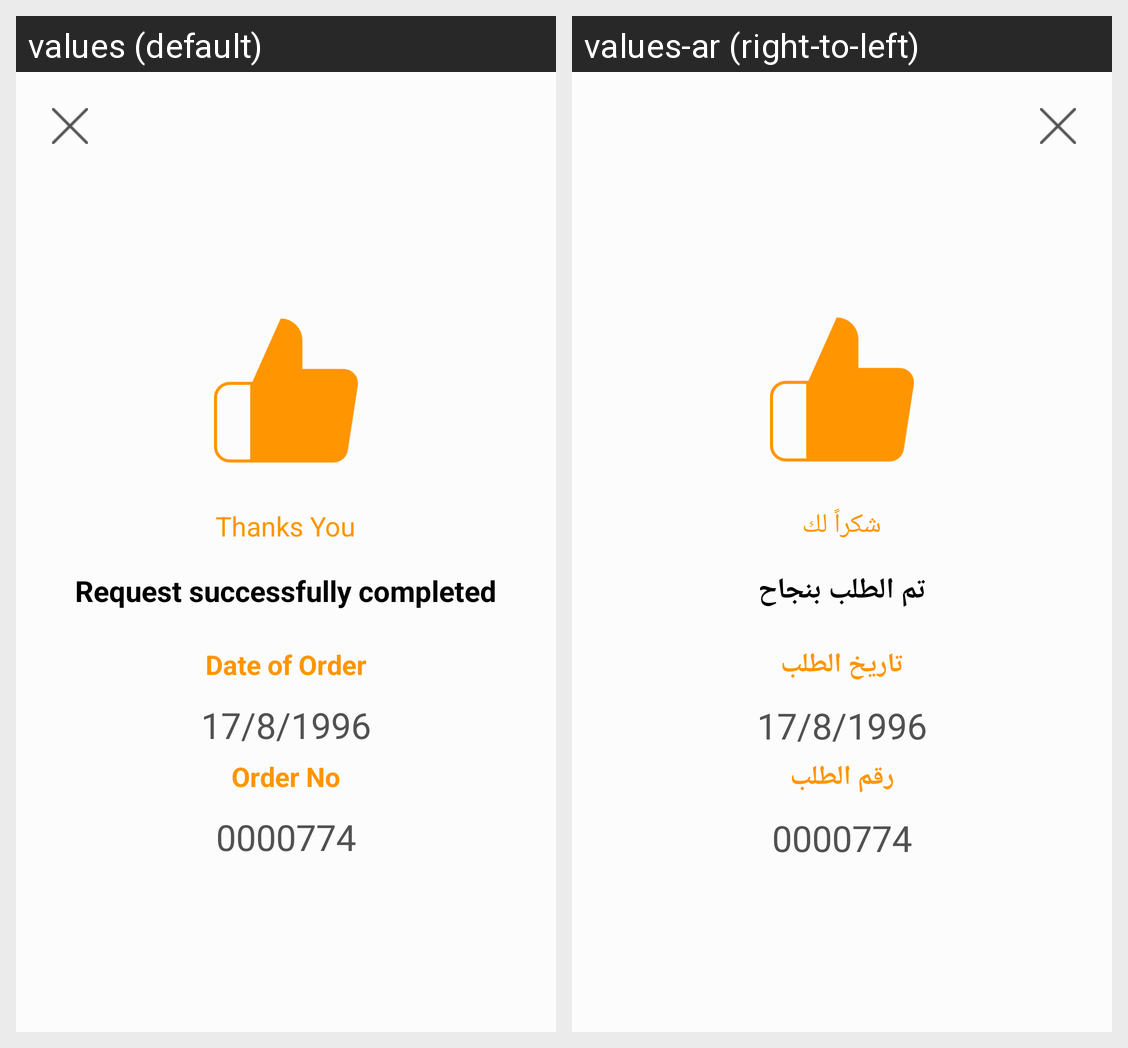

For this localized Android screen grid, give each drawn string resource with its value in every locale shown.
Android screen res/layout/success_order.xml rendered under 2 locales, left to right: values (default), values-ar (right-to-left). Device: Nexus 5 (rendered at 1080×1920; each locale shown at half size, 540×960, under a caption strip naming it); theme AppTheme.
Strings drawn on this screen, with the default value and each locale's value (text and hints the layout hard-codes, and strings that could not be matched under every locale, appear in the picture but are not listed):

thanks_you_msg
  values: Thanks You
  values-ar: شكراً لك

success_order
  values: Request successfully completed
  values-ar: تم الطلب بنجاح

tv_date_order
  values: Date of Order
  values-ar: تاريخ الطلب

tv_order_no
  values: Order No
  values-ar: رقم الطلب
